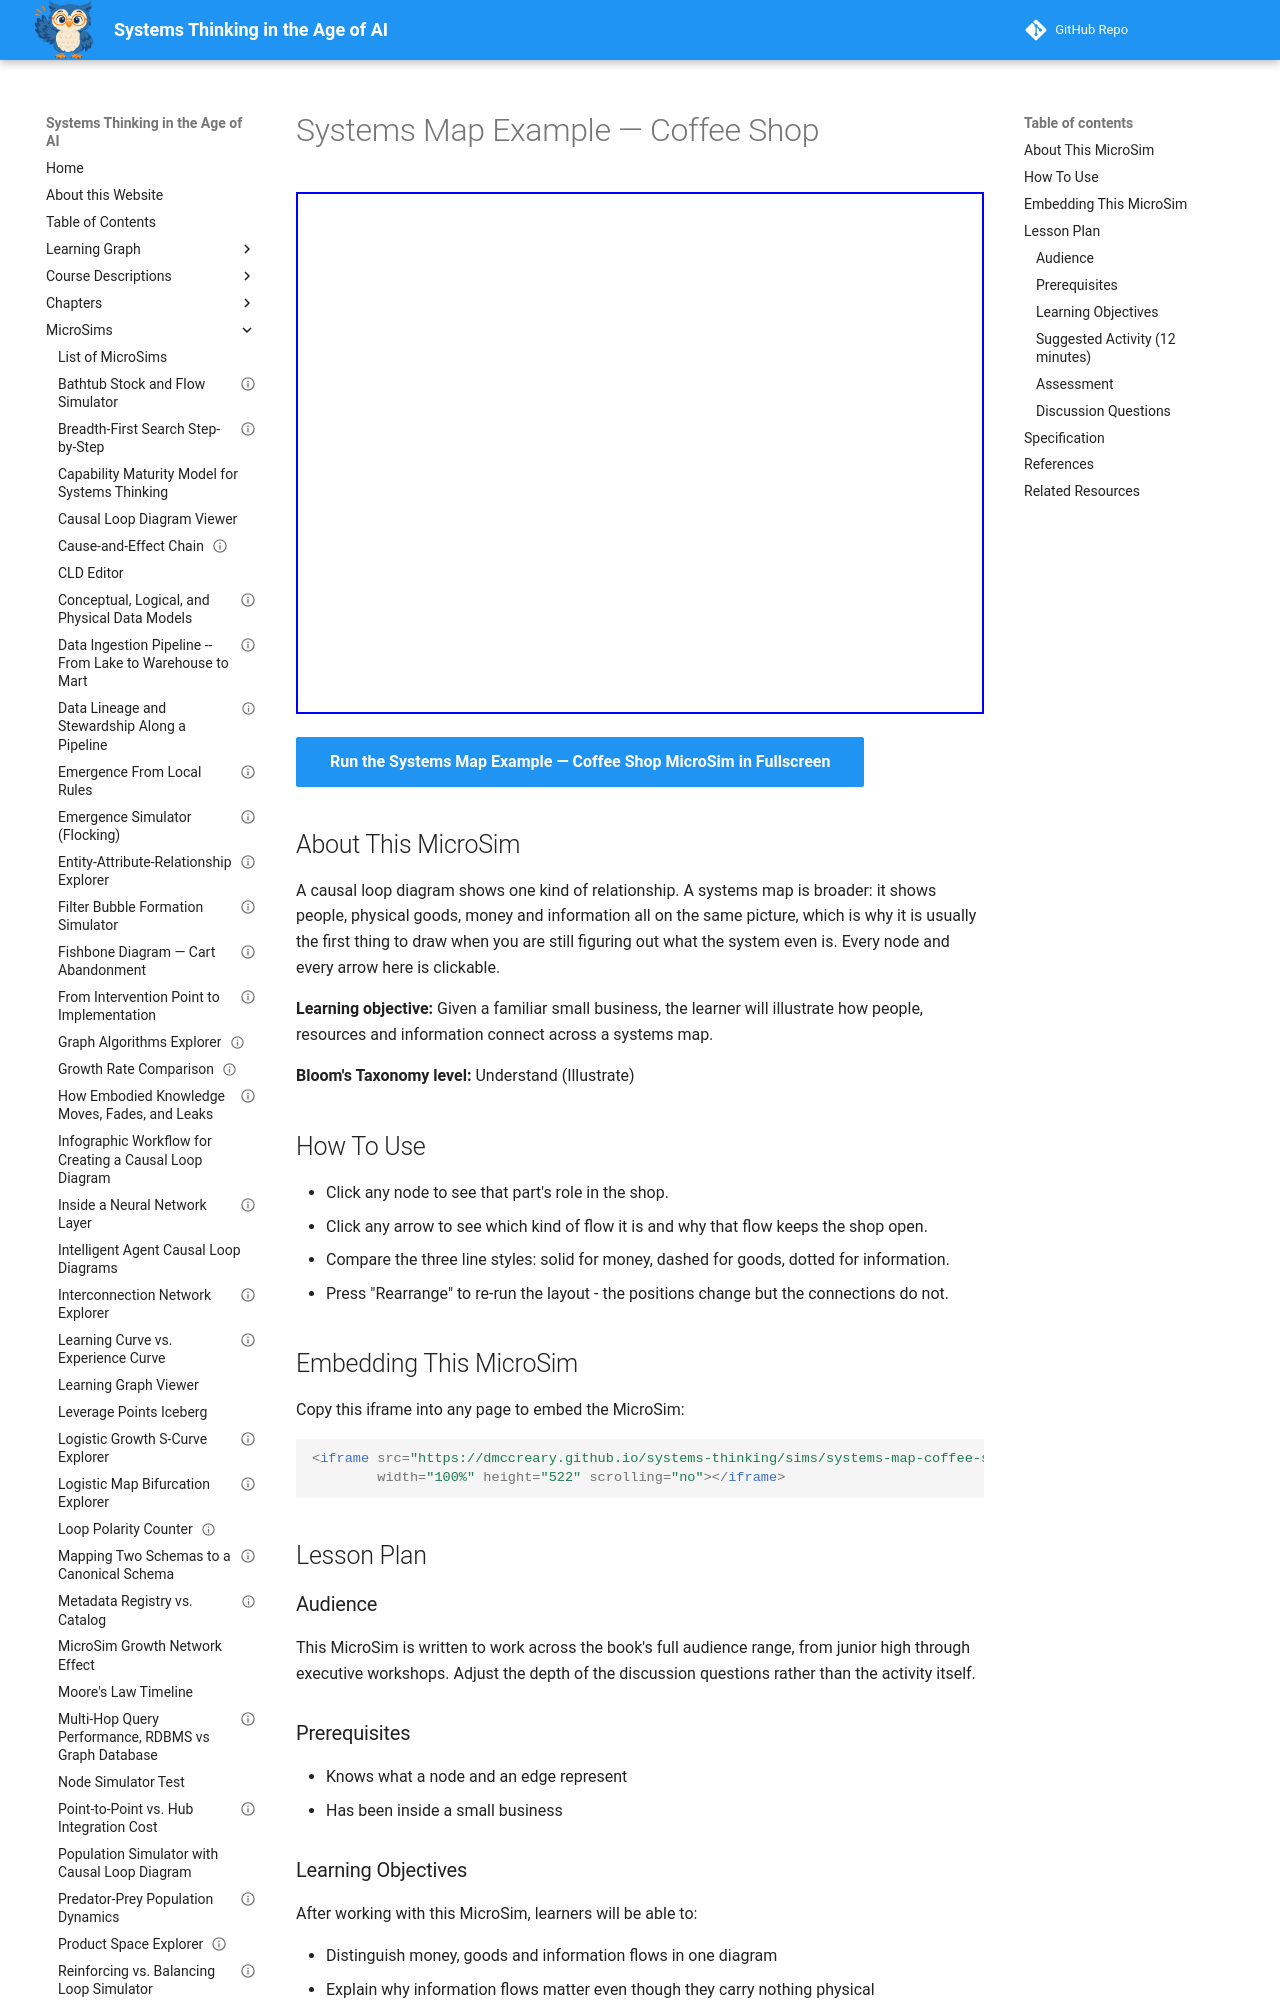

repository: dmccreary/systems-thinking · page: sims/systems-map-coffee-shop/index.html · generator: mkdocs

---
title: "Systems Map Example — Coffee Shop"
description: "Explore a coffee shop as a systems map, with money, goods and information flows drawn in three distinct line styles."
image: /sims/systems-map-coffee-shop/systems-map-coffee-shop.png
og:image: /sims/systems-map-coffee-shop/systems-map-coffee-shop.png
twitter:image: /sims/systems-map-coffee-shop/systems-map-coffee-shop.png
social:
  cards: false
status: implemented
library: vis-network
bloom_level: Understand
bloom_verb: Illustrate
chapter: 2
---

# Systems Map Example — Coffee Shop

<iframe src="main.html" width="100%" height="522" scrolling="no"></iframe>

[Run the Systems Map Example — Coffee Shop MicroSim in Fullscreen](main.html){ .md-button .md-button--primary }

## About This MicroSim

A causal loop diagram shows one kind of relationship. A systems map is broader: it shows people, physical goods, money and information all on the same picture, which is why it is usually the first thing to draw when you are still figuring out what the system even is. Every node and every arrow here is clickable.

**Learning objective:** Given a familiar small business, the learner will illustrate how people, resources and information connect across a systems map.

**Bloom's Taxonomy level:** Understand (Illustrate)

## How To Use

- Click any node to see that part's role in the shop.
- Click any arrow to see which kind of flow it is and why that flow keeps the shop open.
- Compare the three line styles: solid for money, dashed for goods, dotted for information.
- Press "Rearrange" to re-run the layout - the positions change but the connections do not.

## Embedding This MicroSim

Copy this iframe into any page to embed the MicroSim:

```html
<iframe src="https://dmccreary.github.io/systems-thinking/sims/systems-map-coffee-shop/main.html"
        width="100%" height="522" scrolling="no"></iframe>
```

## Lesson Plan

### Audience

This MicroSim is written to work across the book's full audience range, from junior high through executive workshops. Adjust the depth of the discussion questions rather than the activity itself.

### Prerequisites

- Knows what a node and an edge represent
- Has been inside a small business

### Learning Objectives

After working with this MicroSim, learners will be able to:

- Distinguish money, goods and information flows in one diagram
- Explain why information flows matter even though they carry nothing physical
- Identify a single point of failure from a systems map

### Suggested Activity (12 minutes)

1. Ask learners to list everything a coffee shop needs before showing the map.
2. Click through the six nodes and compare to the list.
3. Ask learners to find the only information flow that, if lost, would cause the shop to run out of milk.
4. Ask which single node's failure stops the whole shop, and why that is visible on the map.
5. Have learners draw a systems map of their school cafeteria or a local business.

### Assessment

Ask learners to add one node and two arrows to this map (for example, a landlord or a delivery app) and to label each new arrow's flow type. Correct flow typing is the thing to check.

### Discussion Questions

- The supplier is outside the shop but inside the system. What else is like that in your organization?
- Why are information flows the easiest to cut and the most damaging to lose?
- What does this map leave out, and does leaving it out matter?
